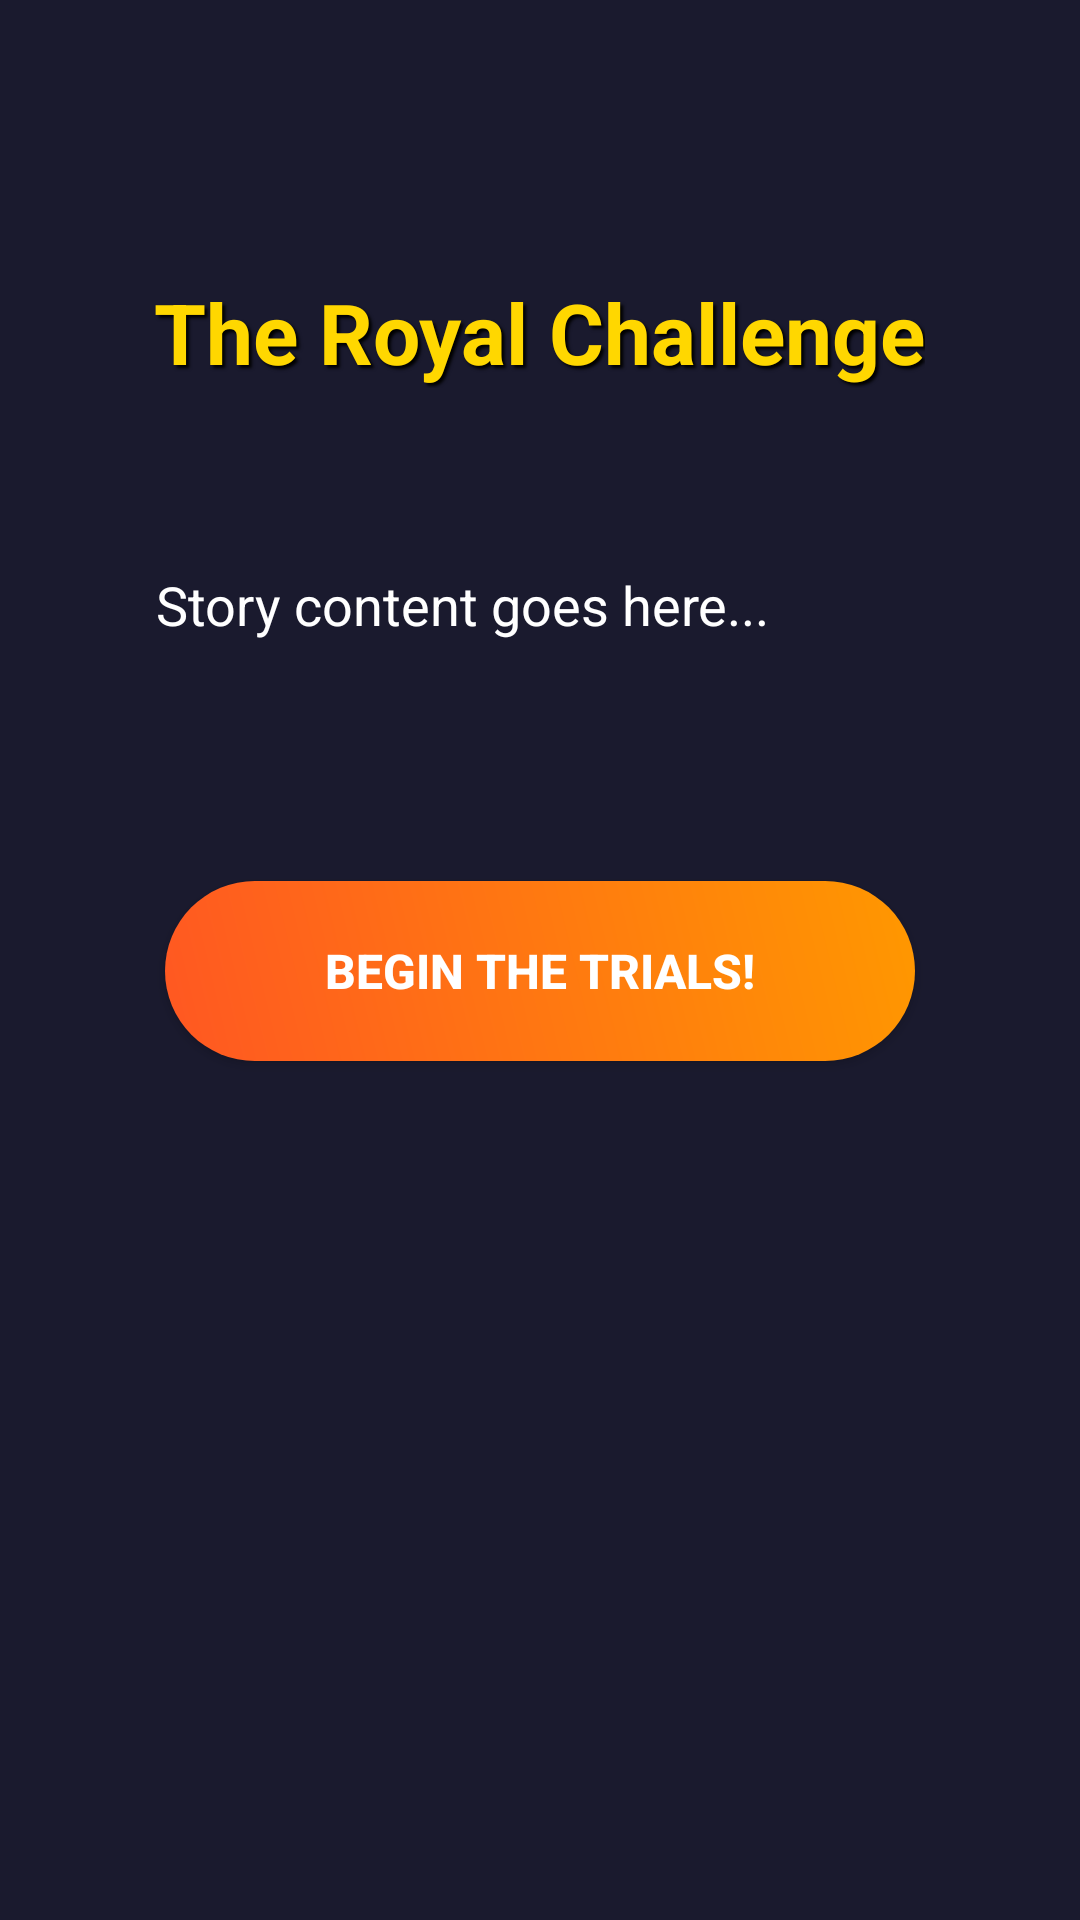

Here is an Android app screen rendered from its layout file. Give the layout XML and the strings, colors and styles it references.
<!-- AndroidManifest.xml: activity theme Theme.AppCompat.Light.NoActionBar -->
<!-- res/layout/activity_story.xml -->
<?xml version="1.0" encoding="utf-8"?>
<ScrollView xmlns:android="http://schemas.android.com/apk/res/android"
    android:layout_width="match_parent"
    android:layout_height="match_parent"
    android:background="#1a1a2e"
    android:fillViewport="true">

    <LinearLayout
        android:layout_width="match_parent"
        android:layout_height="wrap_content"
        android:orientation="vertical"
        android:padding="32dp"
        android:gravity="center_horizontal">

        
        <TextView
            android:id="@+id/storyTitleText"
            android:layout_width="wrap_content"
            android:layout_height="wrap_content"
            android:layout_marginTop="60dp"
            android:layout_marginBottom="40dp"
            android:text="The Royal Challenge"
            android:textColor="#FFD700"
            android:textSize="28sp"
            android:textStyle="bold"
            android:gravity="center"
            android:shadowColor="@android:color/black"
            android:shadowDx="3"
            android:shadowDy="3"
            android:shadowRadius="2" />

        
        <TextView
            android:id="@+id/storyContentText"
            android:layout_width="match_parent"
            android:layout_height="wrap_content"
            android:text="Story content goes here..."
            android:textColor="#FFFFFF"
            android:textSize="18sp"
            android:gravity="left"
            android:lineSpacingMultiplier="1.6"
            android:padding="20dp"
            android:layout_marginBottom="60dp" />

        
        <Button
            android:id="@+id/continueButton"
            android:layout_width="250dp"
            android:layout_height="60dp"
            android:layout_marginBottom="40dp"
            android:text="BEGIN THE TRIALS!"
            android:textColor="#FFFFFF"
            android:textSize="16sp"
            android:textStyle="bold"
            android:background="@drawable/attack_button_style" />

    </LinearLayout>

</ScrollView>
<!-- resources referenced by this layout -->
<resources>
  <!-- drawable attack_button_style (drawable) -->
  <?xml version="1.0" encoding="utf-8"?>
  <shape xmlns:android="http://schemas.android.com/apk/res/android">
      <gradient
          android:startColor="#FF5722"
          android:endColor="#FF9800"
          android:angle="45" />
      <corners android:radius="30dp" />
  </shape>
</resources>
